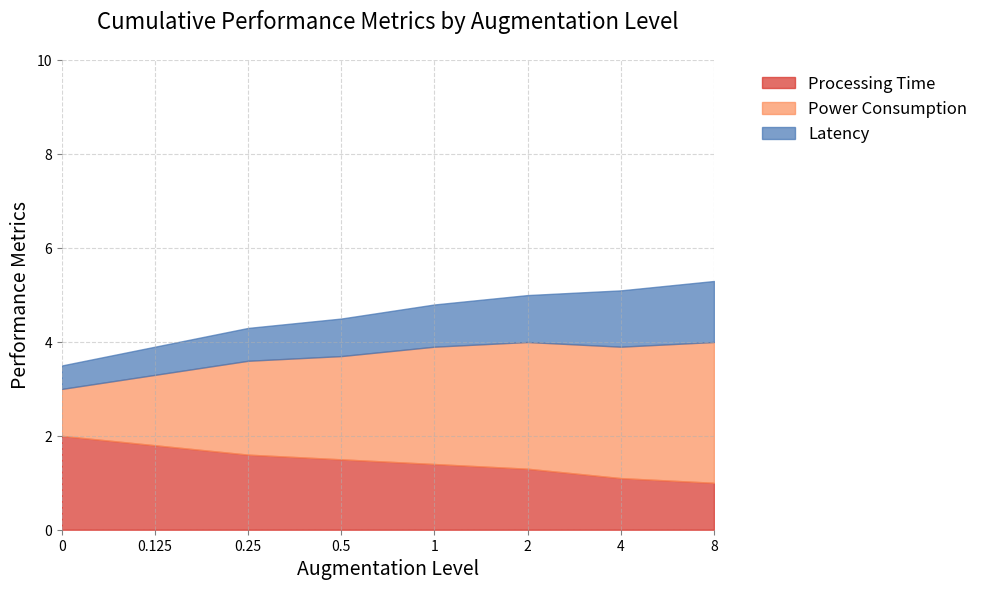

This figure's Python source:
# ===================
# Part 1: Importing Libraries
# ===================
import matplotlib.pyplot as plt
import numpy as np

np.random.seed(0)

# ===================
# Part 2: Data Preparation
# ===================
# Data
augmentation_levels = ["0", "0.125", "0.25", "0.5", "1", "2", "4", "8"]
processing_time = np.array([2, 1.8, 1.6, 1.5, 1.4, 1.3, 1.1, 1])
power_consumption = np.array([1, 1.5, 2, 2.2, 2.5, 2.7, 2.8, 3])
latency = np.array([0.5, 0.6, 0.7, 0.8, 0.9, 1, 1.2, 1.3])

# Calculate cumulative values for stacked area chart
cumulative_processing_time = processing_time
cumulative_power_consumption = cumulative_processing_time + power_consumption
cumulative_latency = cumulative_power_consumption + latency

# Positions for the bars on the x-axis
ind = np.arange(len(augmentation_levels))

# Variables for plot configuration
processing_time_label = "Processing Time"
power_consumption_label = "Power Consumption"
latency_label = "Latency"
xlabel_text = "Augmentation Level"
ylabel_text = "Performance Metrics"
title_text = "Cumulative Performance Metrics by Augmentation Level"


# ===================
# Part 3: Plot Configuration and Rendering
# ===================
xlim_values = (0, 7)
ylim_values = (0, 10)
yticks_values = np.arange(0, 11, 1)
legend_location = "upper left"
legend_fontsize = 12
legend_frameon = False
legend_shadow = True
legend_facecolor = "#ffffff"
legend_ncol = 1
legend_bbox_to_anchor = (1.05, 1)
# Plot
fig, ax = plt.subplots(figsize=(10, 6))  # Adjusted for better aspect ratio

ax.fill_between(
    augmentation_levels, 0, cumulative_processing_time, label=processing_time_label, color="#d73027", alpha=0.7
)
ax.fill_between(
    augmentation_levels,
    cumulative_processing_time,
    cumulative_power_consumption,
    label=power_consumption_label,
    color="#fc8d59",
    alpha=0.7,
)
ax.fill_between(
    augmentation_levels,
    cumulative_power_consumption,
    cumulative_latency,
    label=latency_label,
    color="#4575b4",
    alpha=0.7,
)

# Enhancing the plot with additional visuals
ax.spines["top"].set_visible(False)
ax.spines["right"].set_visible(False)
ax.spines["left"].set_visible(False)
ax.spines["bottom"].set_visible(False)

# Setting the x-axis and y-axis limits dynamically
ax.set_ylim(*ylim_values)  # Ensure all data fits well
ax.set_xlim(*xlim_values)

# Labels, Title and Grid
ax.set_xlabel(xlabel_text, fontsize=14)
ax.set_ylabel(ylabel_text, fontsize=14)
ax.set_title(title_text, fontsize=16, y=1.05)
ax.tick_params(axis="both", which="both", color="gray")

# Custom legend
ax.legend(
    loc=legend_location,
    fontsize=legend_fontsize,
    frameon=legend_frameon,
    shadow=legend_shadow,
    facecolor=legend_facecolor,
    ncol=legend_ncol,
    bbox_to_anchor=legend_bbox_to_anchor,
)

# Grid
ax.grid(True, linestyle="--", alpha=0.5, which="both")

# ===================
# Part 4: Saving Output
# ===================
# Adjusting layout to reduce white space
plt.tight_layout()
plt.savefig("area_14.pdf", bbox_inches="tight")
